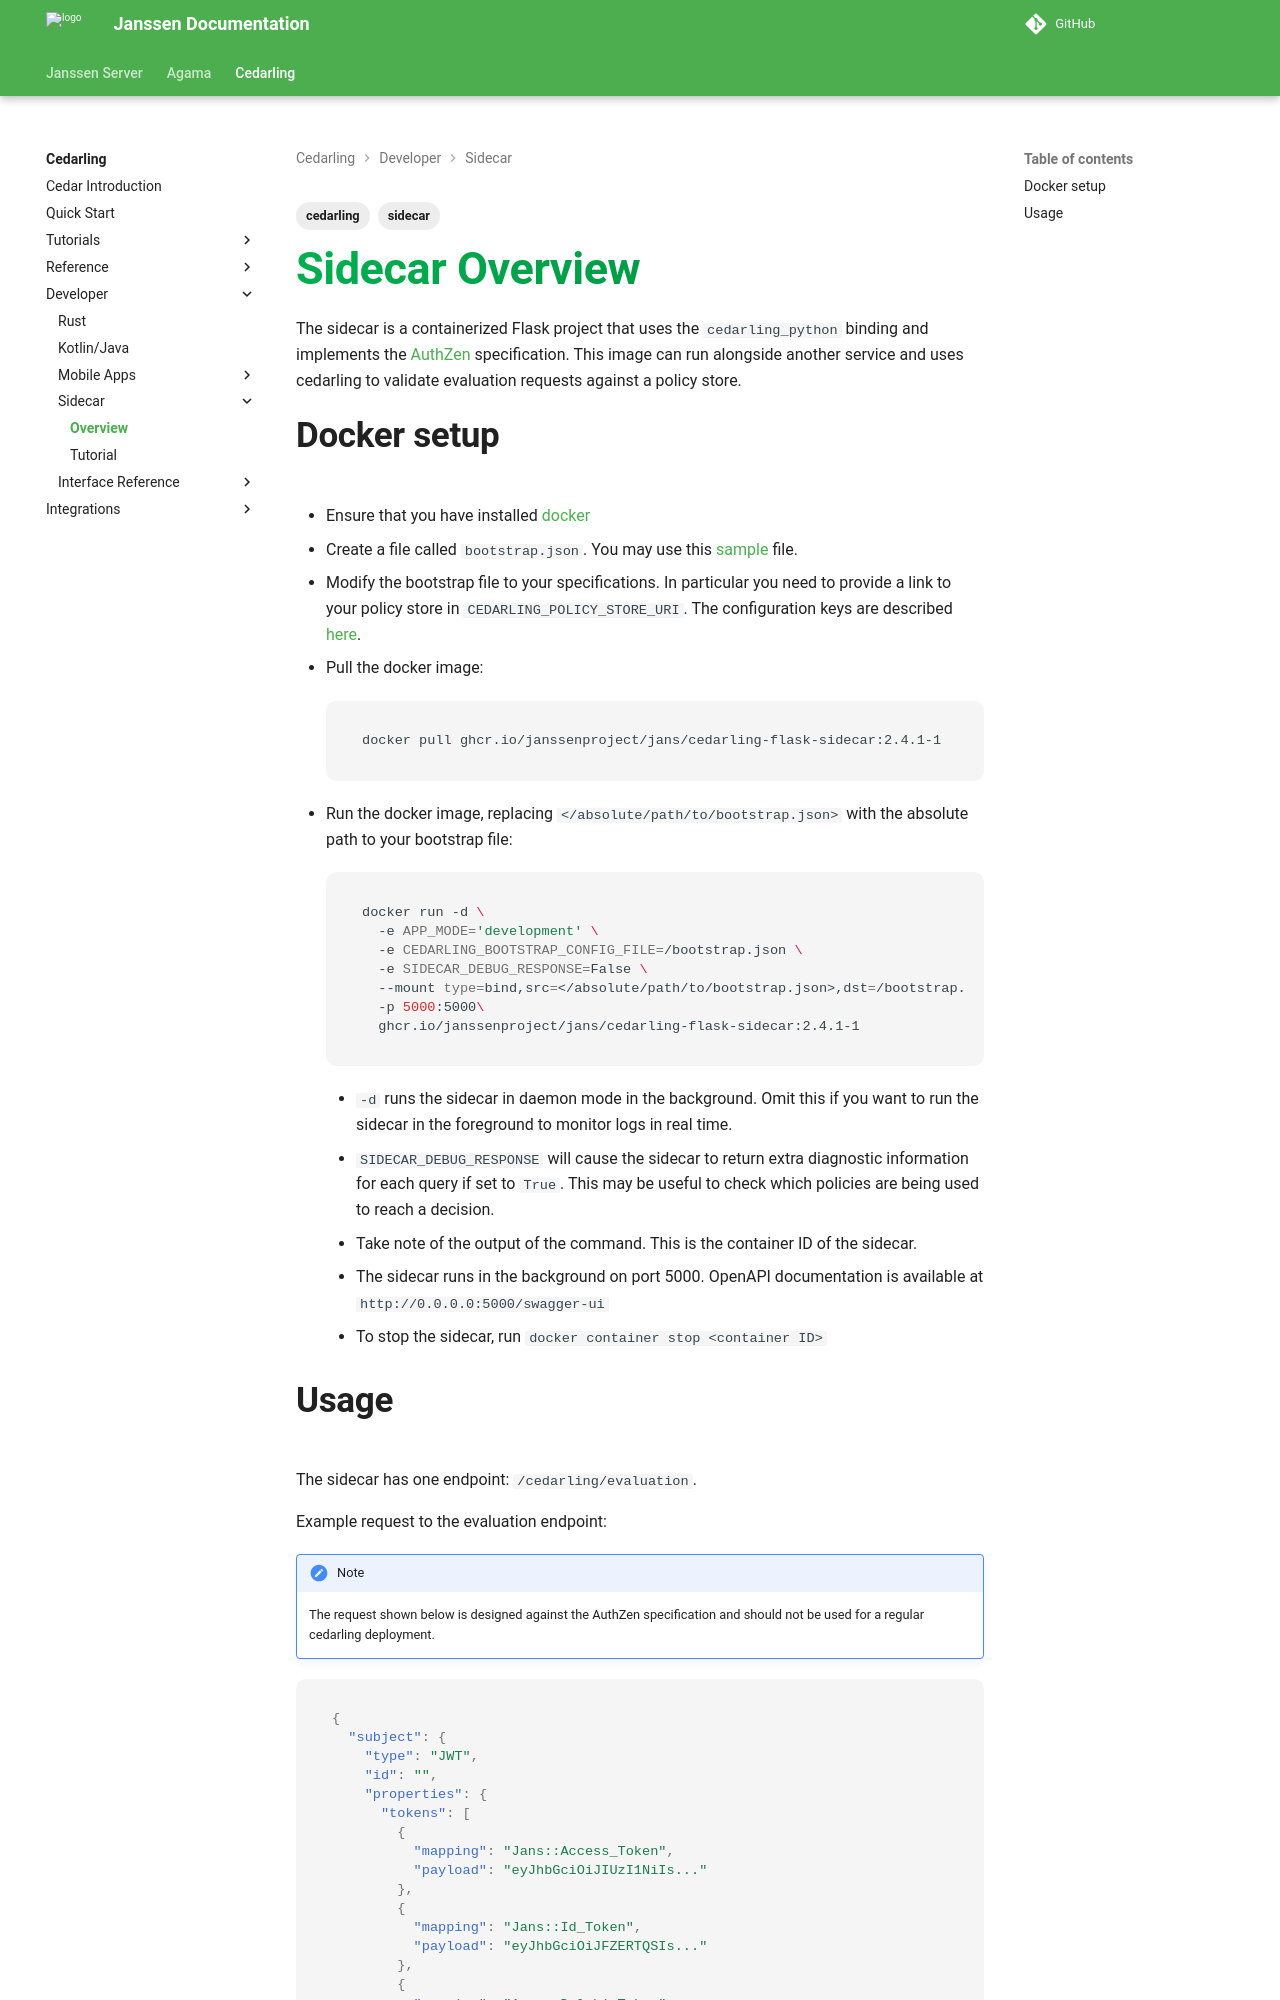

repository: JanssenProject/jans · page: v2.4.1/cedarling/developer/sidecar/cedarling-sidecar-overview/index.html · generator: mkdocs

---
tags:
  - cedarling
  - sidecar
---

# Sidecar Overview

The sidecar is a containerized Flask project that uses the `cedarling_python` binding and implements the [AuthZen](https://openid.github.io/authzen/) specification. This image can run alongside another service and uses cedarling to validate evaluation requests against a policy store.

## Docker setup

- Ensure that you have installed [docker](https://docs.docker.com/engine/install/)
- Create a file called `bootstrap.json`. You may use this [sample](https://github.com/JanssenProject/jans/blob/main/jans-cedarling/flask-sidecar/demo/bootstrap.json) file.
- Modify the bootstrap file to your specifications. In particular you need to provide a link to your policy store in `CEDARLING_POLICY_STORE_URI`. The configuration keys are described [here](https://github.com/JanssenProject/jans/blob/main/jans-cedarling/bindings/cedarling_python/cedarling_python.pyi#L10).
- Pull the docker image:
  ```
  docker pull ghcr.io/janssenproject/jans/cedarling-flask-sidecar:0.0.0-nightly
  ```
- Run the docker image, replacing `</absolute/path/to/bootstrap.json>` with the absolute path to your bootstrap file:

    ```bash
    docker run -d \
      -e APP_MODE='development' \
      -e CEDARLING_BOOTSTRAP_CONFIG_FILE=/bootstrap.json \
      -e SIDECAR_DEBUG_RESPONSE=False \
      --mount type=bind,src=</absolute/path/to/bootstrap.json>,dst=/bootstrap.json \
      -p 5000:5000\
      ghcr.io/janssenproject/jans/cedarling-flask-sidecar:0.0.0-nightly
    ```

    - `-d` runs the sidecar in daemon mode in the background. Omit this if you want to run the sidecar in the foreground to monitor logs in real time.
    - `SIDECAR_DEBUG_RESPONSE` will cause the sidecar to return extra diagnostic information for each query if set to `True`. This may be useful to check which policies are being used to reach a decision.
    - Take note of the output of the command. This is the container ID of the sidecar.
    - The sidecar runs in the background on port 5000. OpenAPI documentation is available at `http://0.0.0.0:5000/swagger-ui`
    - To stop the sidecar, run `docker container stop <container ID>`
